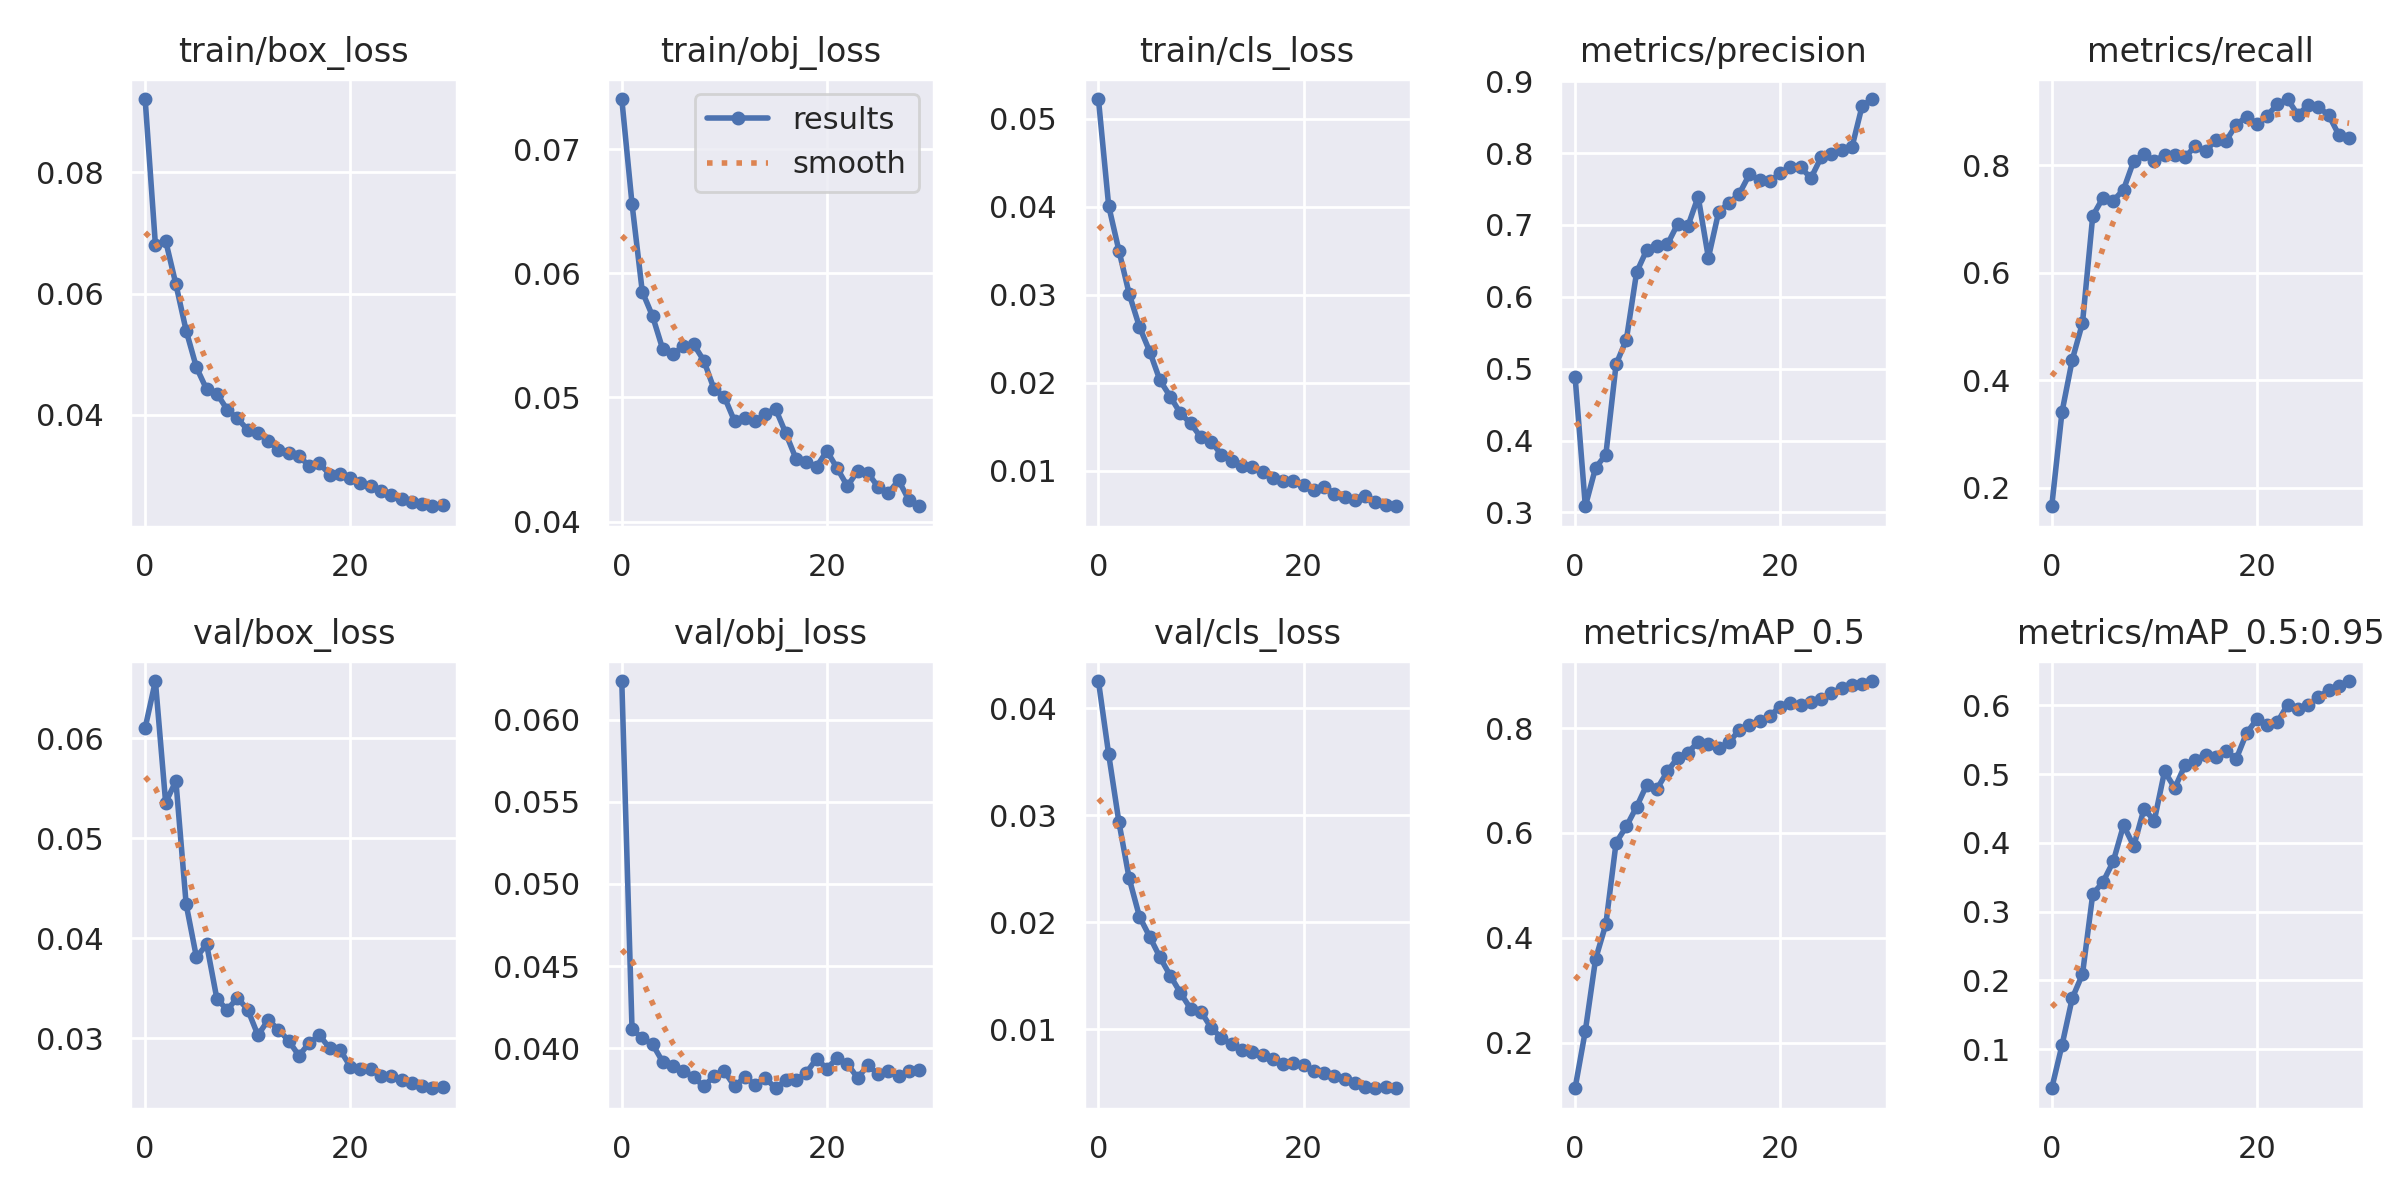

The table this chart was drawn from, first rows:
epoch, train/box_loss, train/obj_loss, train/cls_loss, metrics/precision, metrics/recall, metrics/mAP_0.5, metrics/mAP_0.5:0.95, val/box_loss, val/obj_loss, val/cls_loss, x/lr0, x/lr1, x/lr2
0, 0.0921, 0.07407, 0.05223, 0.4889, 0.1661, 0.1128, 0.04291, 0.06102, 0.06236, 0.04254, 0.07041, 0.003288, 0.003288
1, 0.0681, 0.0656, 0.04008, 0.3085, 0.3412, 0.2224, 0.1054, 0.06571, 0.04113, 0.03569, 0.04019, 0.006403, 0.006403
2, 0.06871, 0.05853, 0.03499, 0.3622, 0.4382, 0.3594, 0.174, 0.05355, 0.04062, 0.02936, 0.009754, 0.009297, 0.009297
3, 0.06155, 0.05656, 0.03008, 0.3803, 0.507, 0.4258, 0.2091, 0.05572, 0.04024, 0.0241, 0.00901, 0.00901, 0.00901
4, 0.05388, 0.05388, 0.02633, 0.5062, 0.706, 0.5816, 0.3255, 0.0434, 0.03915, 0.02054, 0.00901, 0.00901, 0.00901
5, 0.04784, 0.0535, 0.02353, 0.5403, 0.7396, 0.6123, 0.3431, 0.0381, 0.03891, 0.01866, 0.00868, 0.00868, 0.00868
6, 0.0442, 0.05413, 0.02025, 0.6342, 0.7342, 0.6498, 0.3731, 0.03937, 0.03863, 0.01674, 0.00835, 0.00835, 0.00835
7, 0.04351, 0.0543, 0.01842, 0.6657, 0.7548, 0.6922, 0.4256, 0.03392, 0.03823, 0.01504, 0.00802, 0.00802, 0.00802
8, 0.04086, 0.05297, 0.01649, 0.6704, 0.8082, 0.6845, 0.3955, 0.03284, 0.03766, 0.01342, 0.00769, 0.00769, 0.00769
9, 0.03941, 0.05067, 0.01535, 0.673, 0.8204, 0.7173, 0.4496, 0.03403, 0.0383, 0.01192, 0.00736, 0.00736, 0.00736
10, 0.03752, 0.05005, 0.01377, 0.7013, 0.8087, 0.7435, 0.4324, 0.03286, 0.03859, 0.01167, 0.00703, 0.00703, 0.00703
11, 0.03707, 0.04808, 0.01329, 0.6983, 0.8185, 0.753, 0.504, 0.0303, 0.03767, 0.01014, 0.0067, 0.0067, 0.0067
12, 0.03566, 0.04838, 0.01179, 0.7394, 0.8188, 0.7737, 0.4799, 0.03182, 0.03824, 0.009212, 0.00637, 0.00637, 0.00637
13, 0.03421, 0.04807, 0.01111, 0.6543, 0.8151, 0.7704, 0.5132, 0.03086, 0.03777, 0.008623, 0.00604, 0.00604, 0.00604
14, 0.03369, 0.04868, 0.01055, 0.7182, 0.8357, 0.7617, 0.5204, 0.02974, 0.03817, 0.008118, 0.00571, 0.00571, 0.00571
15, 0.03328, 0.04907, 0.01045, 0.7305, 0.826, 0.7727, 0.5282, 0.02825, 0.03755, 0.007927, 0.00538, 0.00538, 0.00538
16, 0.03149, 0.0471, 0.009883, 0.7431, 0.8473, 0.7961, 0.5252, 0.02952, 0.03805, 0.007571, 0.00505, 0.00505, 0.00505
17, 0.03199, 0.04503, 0.009107, 0.7704, 0.8456, 0.8065, 0.5337, 0.03029, 0.03807, 0.007207, 0.00472, 0.00472, 0.00472
18, 0.03014, 0.04481, 0.008826, 0.7622, 0.8755, 0.8127, 0.5225, 0.02899, 0.0385, 0.006799, 0.00439, 0.00439, 0.00439
19, 0.03021, 0.04443, 0.00883, 0.7612, 0.8907, 0.8236, 0.5598, 0.02886, 0.03936, 0.006835, 0.00406, 0.00406, 0.00406
20, 0.02951, 0.04569, 0.008327, 0.7718, 0.8776, 0.8409, 0.5799, 0.02717, 0.03874, 0.006678, 0.00373, 0.00373, 0.00373
21, 0.02872, 0.04429, 0.007827, 0.7813, 0.8923, 0.8487, 0.5716, 0.02696, 0.03939, 0.00608, 0.0034, 0.0034, 0.0034
22, 0.02819, 0.04285, 0.008187, 0.7801, 0.9133, 0.8437, 0.5757, 0.0269, 0.03904, 0.005966, 0.00307, 0.00307, 0.00307
23, 0.02751, 0.04406, 0.007372, 0.7654, 0.9233, 0.8489, 0.601, 0.0262, 0.03818, 0.005667, 0.00274, 0.00274, 0.00274
24, 0.02674, 0.04391, 0.007009, 0.7943, 0.8938, 0.8561, 0.5945, 0.02626, 0.03896, 0.005343, 0.00241, 0.00241, 0.00241
25, 0.02612, 0.04278, 0.006664, 0.7987, 0.9117, 0.8679, 0.6006, 0.02587, 0.03841, 0.004983, 0.00208, 0.00208, 0.00208
26, 0.02563, 0.04232, 0.007057, 0.8046, 0.908, 0.8757, 0.612, 0.02553, 0.03859, 0.004613, 0.00175, 0.00175, 0.00175
27, 0.02536, 0.04332, 0.006421, 0.8083, 0.8937, 0.8826, 0.6224, 0.02522, 0.03831, 0.004513, 0.00142, 0.00142, 0.00142
28, 0.02492, 0.04171, 0.006109, 0.8663, 0.8565, 0.8843, 0.6288, 0.02499, 0.03861, 0.004583, 0.00109, 0.00109, 0.00109
29, 0.02513, 0.04123, 0.005945, 0.8753, 0.8504, 0.8898, 0.6356, 0.02508, 0.03868, 0.004513, 0.00076, 0.00076, 0.00076
